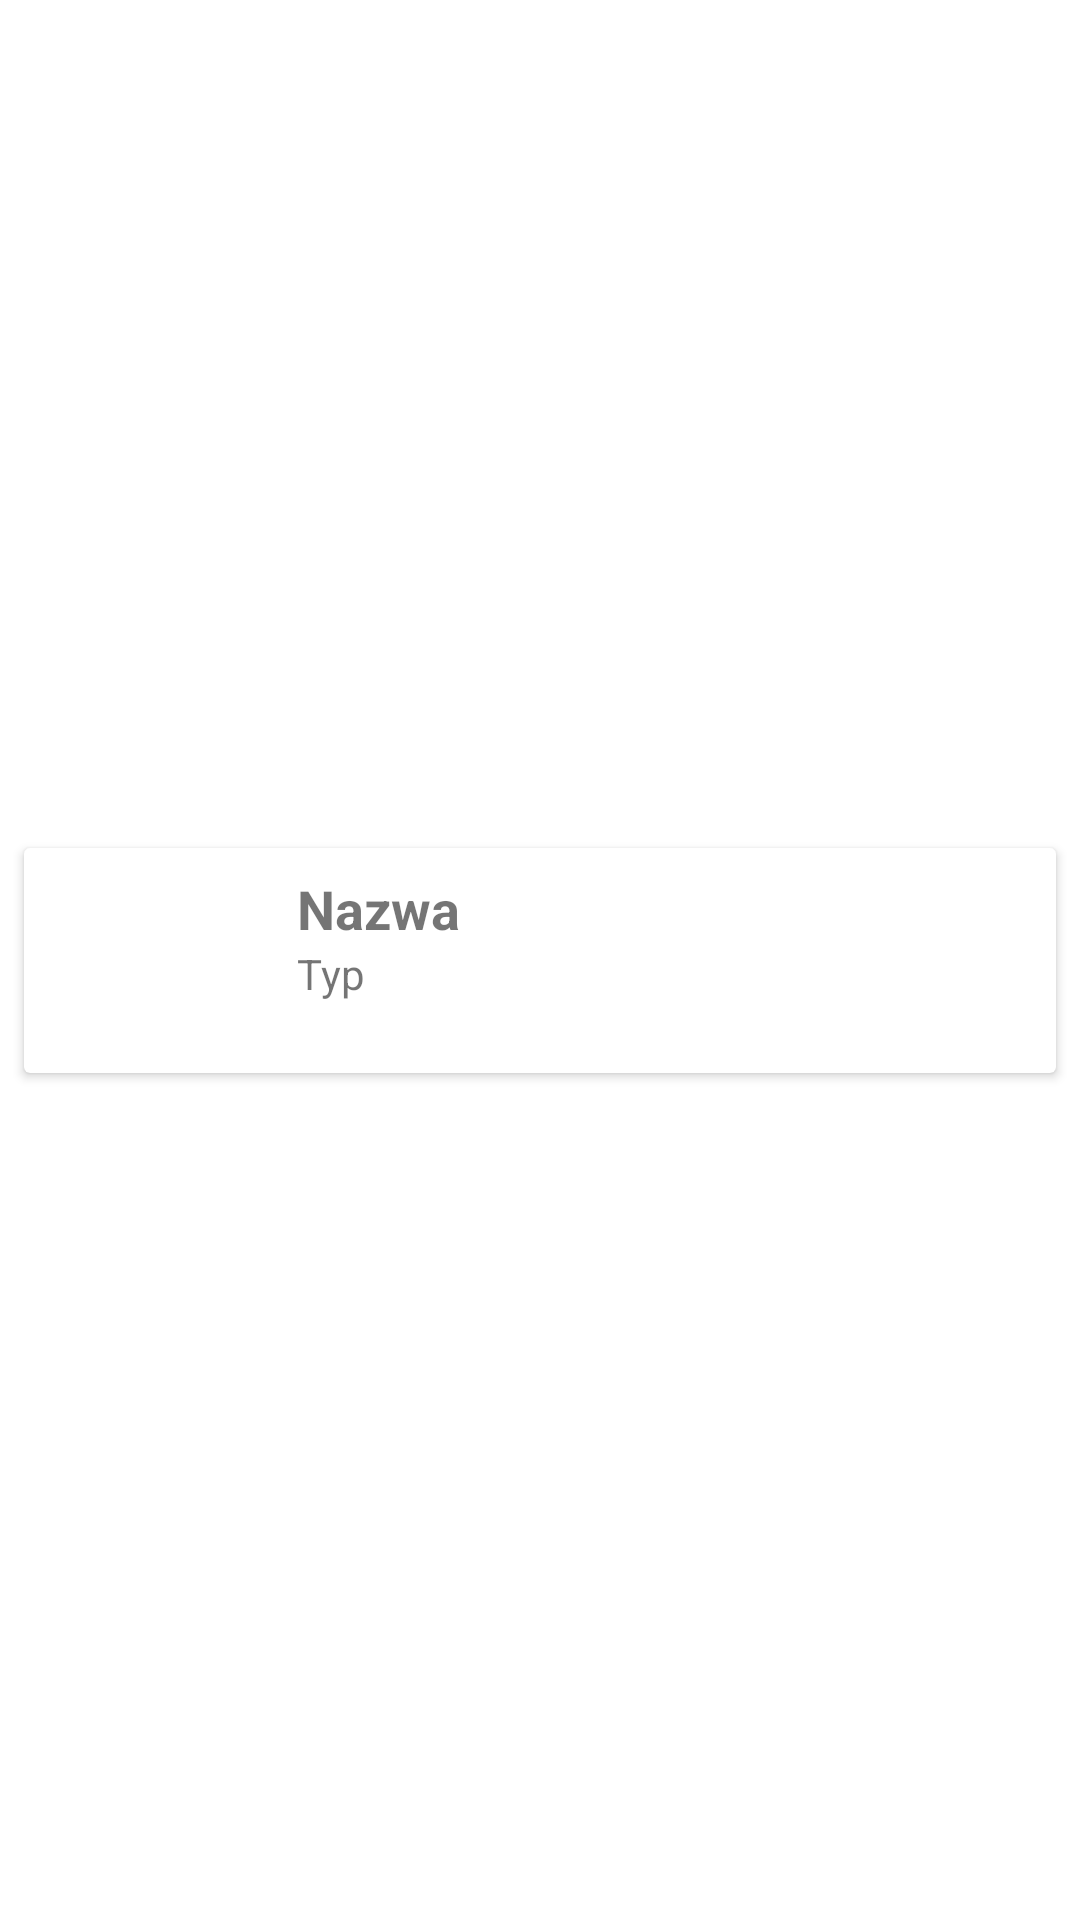

Here is an Android app screen rendered from its layout file. Give the layout XML and the strings, colors and styles it references.
<!-- AndroidManifest.xml: application theme Theme.MedicinesApplication -->
<!-- res/layout/custom_list_layout.xml -->
<?xml version="1.0" encoding="utf-8"?>
<androidx.constraintlayout.widget.ConstraintLayout xmlns:android="http://schemas.android.com/apk/res/android"
    xmlns:app="http://schemas.android.com/apk/res-auto"
    android:layout_width="match_parent"
    android:layout_height="wrap_content">

    <androidx.cardview.widget.CardView
        android:layout_width="match_parent"
        android:layout_height="wrap_content"
        android:layout_marginStart="8dp"
        android:layout_marginTop="8dp"
        android:layout_marginEnd="8dp"
        android:layout_marginBottom="8dp"
        app:layout_constraintBottom_toBottomOf="parent"
        app:layout_constraintEnd_toEndOf="parent"
        app:layout_constraintStart_toStartOf="parent"
        app:layout_constraintTop_toTopOf="parent">

        <androidx.constraintlayout.widget.ConstraintLayout
            android:layout_width="match_parent"
            android:layout_height="wrap_content">

            <ImageView
                android:id="@+id/picture"
                android:layout_width="75dp"
                android:layout_height="75dp"
                app:layout_constraintBottom_toBottomOf="parent"
                app:layout_constraintEnd_toEndOf="parent"
                app:layout_constraintHorizontal_bias="0.0"
                app:layout_constraintStart_toStartOf="parent"
                app:layout_constraintTop_toTopOf="parent"
                app:srcCompat="@drawable/ic_launcher_background" />

            <TextView
                android:id="@+id/name"
                android:layout_width="0dp"
                android:layout_height="wrap_content"
                android:layout_marginStart="16dp"
                android:layout_marginTop="8dp"
                android:text="Nazwa"
                android:textSize="18sp"
                android:textStyle="bold"
                app:layout_constraintBottom_toBottomOf="parent"
                app:layout_constraintEnd_toEndOf="parent"
                app:layout_constraintHorizontal_bias="0.0"
                app:layout_constraintStart_toEndOf="@+id/picture"
                app:layout_constraintTop_toTopOf="parent"
                app:layout_constraintVertical_bias="0.0" />

            <TextView
                android:id="@+id/type"
                android:layout_width="0dp"
                android:layout_height="wrap_content"
                android:layout_marginStart="16dp"
                android:text="Typ"
                app:layout_constraintEnd_toEndOf="parent"
                app:layout_constraintHorizontal_bias="0.0"
                app:layout_constraintStart_toEndOf="@+id/picture"
                app:layout_constraintTop_toBottomOf="@+id/name" />
        </androidx.constraintlayout.widget.ConstraintLayout>
    </androidx.cardview.widget.CardView>

</androidx.constraintlayout.widget.ConstraintLayout>
<!-- resources referenced by this layout -->
<resources>
  <style name="Theme.MedicinesApplication" parent="Theme.MaterialComponents.DayNight.DarkActionBar">
          
          <item name="colorPrimary">@color/purple_500</item>
          <item name="colorPrimaryVariant">@color/purple_700</item>
          <item name="colorOnPrimary">@color/white</item>
          
          <item name="colorSecondary">@color/teal_200</item>
          <item name="colorSecondaryVariant">@color/teal_700</item>
          <item name="colorOnSecondary">@color/black</item>
          
          <item name="android:statusBarColor">?attr/colorPrimaryVariant</item>
          
      </style>
  <!-- not gathered from this repository: default colours our renderer supplied (Android Studio template values) -->
  <color name="purple_500">#FF6200EE</color>
  <color name="purple_700">#FF3700B3</color>
  <color name="teal_200">#FF03DAC5</color>
  <color name="teal_700">#FF018786</color>
  <color name="black">#FF000000</color>
  <color name="white">#FFFFFFFF</color>
</resources>
